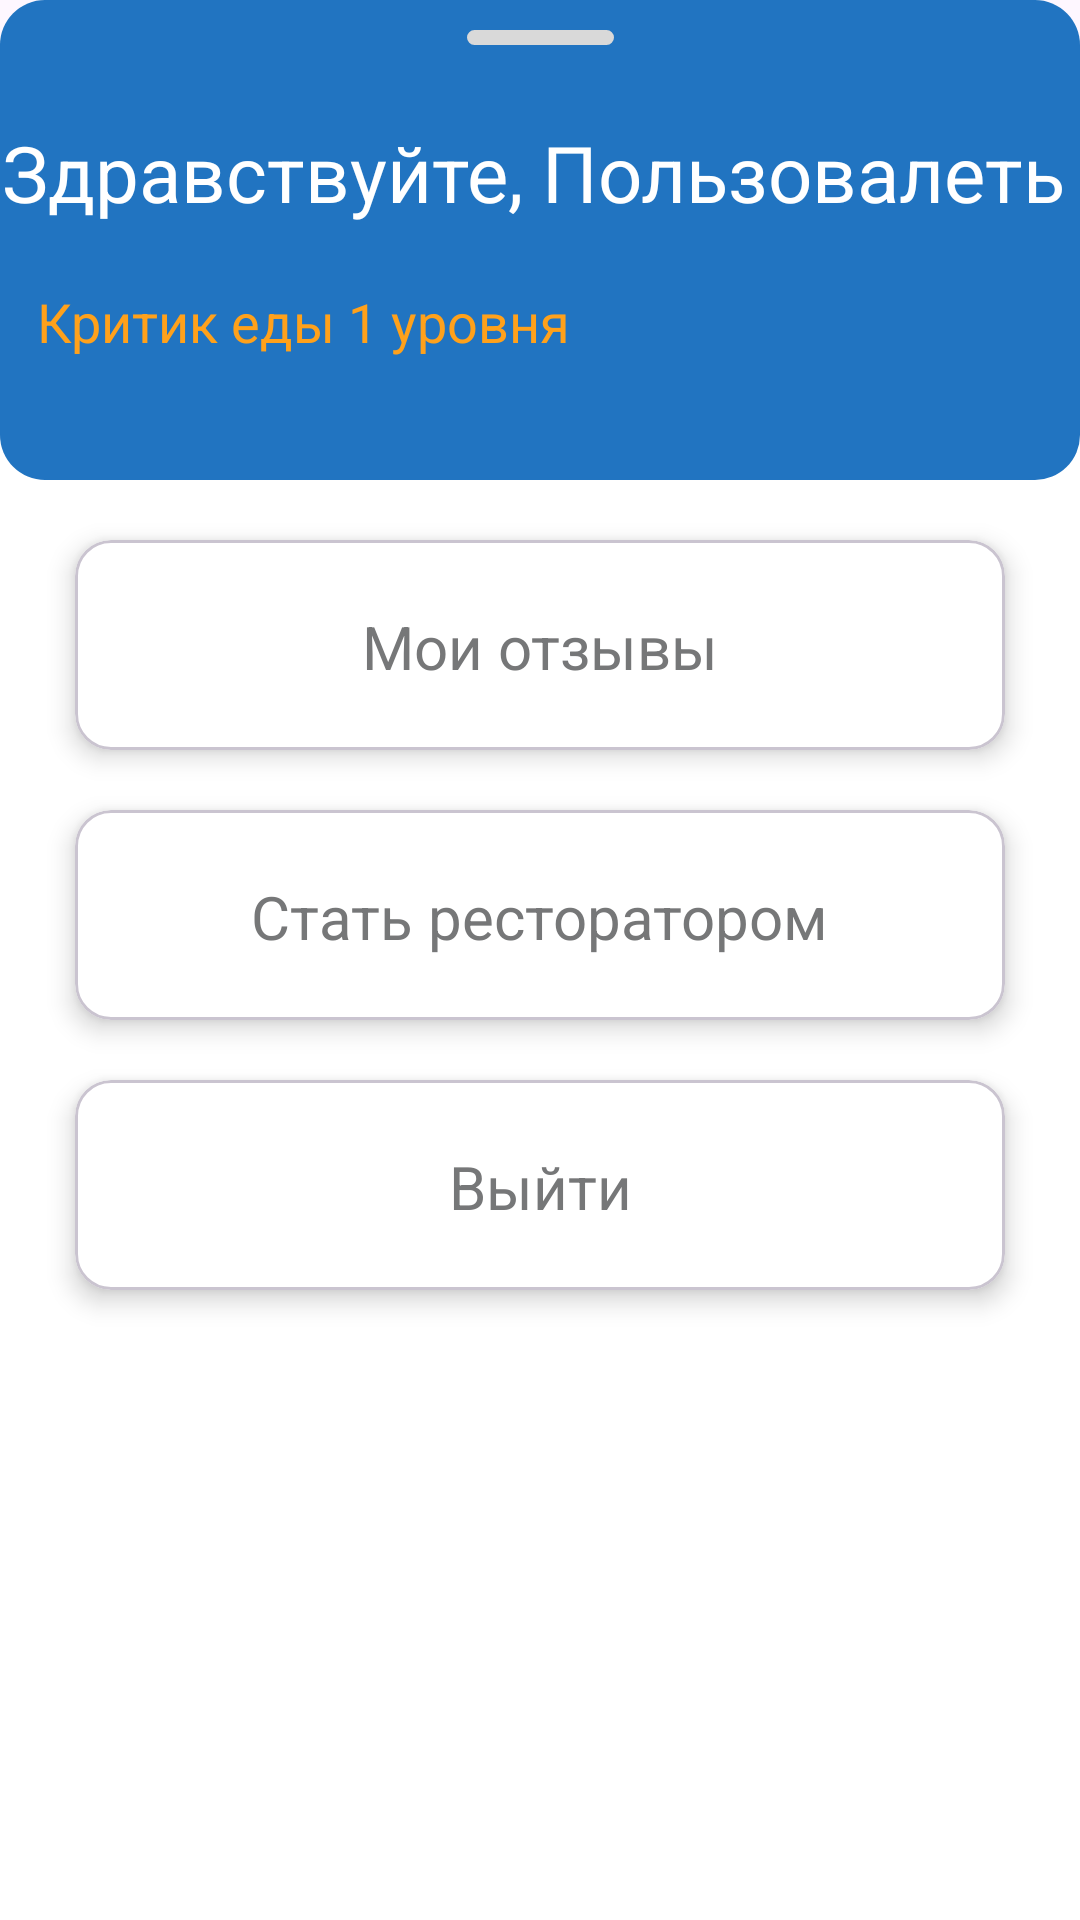

The Android layout XML behind this screen, and the referenced resources:
<!-- AndroidManifest.xml: application theme Theme.WhereIsCaesarV2 -->
<!-- res/layout/fragment_user_profile_b_s.xml -->
<?xml version="1.0" encoding="utf-8"?>
<androidx.constraintlayout.widget.ConstraintLayout xmlns:android="http://schemas.android.com/apk/res/android"
    xmlns:app="http://schemas.android.com/apk/res-auto"
    xmlns:tools="http://schemas.android.com/tools"
    android:layout_width="match_parent"
    android:layout_height="match_parent"
    tools:context=".presentation.ui.fragments.account.UserProfileBSFragment"
    android:background="@drawable/bottom_sheet_bg"
    android:layout_marginTop="50dp">

    <androidx.constraintlayout.widget.ConstraintLayout
        android:id="@+id/constraintLayout2"
        android:layout_width="match_parent"
        android:layout_height="160dp"
        android:background="@drawable/search_bg"
        app:layout_constraintEnd_toEndOf="parent"
        app:layout_constraintStart_toStartOf="parent"
        app:layout_constraintTop_toTopOf="parent">


        <TextView
            android:id="@+id/userName"
            android:layout_width="358dp"
            android:layout_height="51dp"
            android:layout_marginTop="40dp"
            android:text="Здравствуйте, Пользовалеть"
            android:textColor="@color/white"
            android:textSize="26sp"
            app:layout_constraintEnd_toEndOf="parent"
            app:layout_constraintHorizontal_bias="0.301"
            app:layout_constraintStart_toStartOf="parent"
            app:layout_constraintTop_toTopOf="parent" />

        <TextView
            android:id="@+id/userCount"
            android:layout_width="wrap_content"
            android:layout_height="wrap_content"
            android:layout_marginTop="4dp"
            android:text="Критик еды 1 уровня"
            android:textColor="@color/yellow_300"
            android:textSize="18sp"
            app:layout_constraintEnd_toEndOf="parent"
            app:layout_constraintHorizontal_bias="0.068"
            app:layout_constraintStart_toStartOf="parent"
            app:layout_constraintTop_toBottomOf="@+id/userName" />

        <ImageView
            android:id="@+id/imageView11"
            android:layout_width="wrap_content"
            android:layout_height="wrap_content"
            android:layout_marginTop="10dp"
            android:src="@drawable/rectangle_4108"
            app:layout_constraintEnd_toEndOf="parent"
            app:layout_constraintStart_toStartOf="parent"
            app:layout_constraintTop_toTopOf="parent" />
    </androidx.constraintlayout.widget.ConstraintLayout>


    <com.google.android.material.card.MaterialCardView
        android:id="@+id/myFeedbacks"
        android:layout_width="match_parent"
        android:layout_height="70dp"
        android:layout_marginStart="25dp"
        android:layout_marginTop="20dp"
        android:layout_marginEnd="25dp"
        android:backgroundTint="@color/white"
        app:cardElevation="5dp"
        app:layout_constraintEnd_toEndOf="parent"
        app:layout_constraintHorizontal_bias="0.0"
        app:layout_constraintStart_toStartOf="parent"
        app:layout_constraintTop_toBottomOf="@+id/constraintLayout2">


        <androidx.constraintlayout.widget.ConstraintLayout
            android:layout_width="match_parent"
            android:layout_height="match_parent">


            <TextView
                android:layout_width="wrap_content"
                android:layout_height="26dp"
                android:text="Мои отзывы"
                android:textColor="@color/black_300"
                android:textSize="20sp"
                app:layout_constraintBottom_toBottomOf="parent"
                app:layout_constraintEnd_toEndOf="parent"
                app:layout_constraintStart_toStartOf="parent"
                app:layout_constraintTop_toTopOf="parent" />
        </androidx.constraintlayout.widget.ConstraintLayout>
    </com.google.android.material.card.MaterialCardView>

    <com.google.android.material.card.MaterialCardView
        android:id="@+id/getRestaurator"
        android:layout_width="match_parent"
        android:layout_height="70dp"
        android:layout_marginStart="25dp"
        android:layout_marginTop="20dp"
        android:layout_marginEnd="25dp"
        android:backgroundTint="@color/white"
        app:cardElevation="5dp"
        app:layout_constraintEnd_toEndOf="parent"
        app:layout_constraintHorizontal_bias="1.0"
        app:layout_constraintStart_toStartOf="parent"
        app:layout_constraintTop_toBottomOf="@+id/myFeedbacks">


        <androidx.constraintlayout.widget.ConstraintLayout
            android:layout_width="match_parent"
            android:layout_height="match_parent">


            <TextView
                android:layout_width="wrap_content"
                android:layout_height="26dp"
                android:text="Стать ресторатором"
                android:textColor="@color/black_300"
                android:textSize="20sp"
                app:layout_constraintBottom_toBottomOf="parent"
                app:layout_constraintEnd_toEndOf="parent"
                app:layout_constraintStart_toStartOf="parent"
                app:layout_constraintTop_toTopOf="parent" />
        </androidx.constraintlayout.widget.ConstraintLayout>
    </com.google.android.material.card.MaterialCardView>

    <com.google.android.material.card.MaterialCardView
        android:id="@+id/signOut"
        android:layout_width="match_parent"
        android:layout_height="70dp"
        android:layout_marginStart="25dp"
        android:layout_marginTop="20dp"
        android:layout_marginEnd="25dp"
        android:backgroundTint="@color/white"
        app:cardElevation="5dp"
        app:layout_constraintEnd_toEndOf="parent"
        app:layout_constraintHorizontal_bias="0.0"
        app:layout_constraintStart_toStartOf="parent"
        app:layout_constraintTop_toBottomOf="@+id/getRestaurator">


        <androidx.constraintlayout.widget.ConstraintLayout
            android:layout_width="match_parent"
            android:layout_height="match_parent">


            <TextView
                android:layout_width="wrap_content"
                android:layout_height="26dp"
                android:text="Выйти"
                android:textColor="@color/black_300"
                android:textSize="20sp"
                app:layout_constraintBottom_toBottomOf="parent"
                app:layout_constraintEnd_toEndOf="parent"
                app:layout_constraintStart_toStartOf="parent"
                app:layout_constraintTop_toTopOf="parent" />
        </androidx.constraintlayout.widget.ConstraintLayout>
    </com.google.android.material.card.MaterialCardView>

</androidx.constraintlayout.widget.ConstraintLayout>
<!-- resources referenced by this layout -->
<resources>
  <color name="black_300">#767778</color>
  <color name="white">#FFFFFFFF</color>
  <color name="yellow_300">#FFA11B</color>
  <!-- drawable bottom_sheet_bg (drawable) -->
  <?xml version="1.0" encoding="utf-8"?>
  <shape xmlns:android="http://schemas.android.com/apk/res/android">
      <corners android:topLeftRadius="15dp"
          android:topRightRadius="15dp" />
      <solid android:color="#FFFFFF" />
  </shape>
  <!-- drawable rectangle_4108 (drawable) -->
  <vector xmlns:android="http://schemas.android.com/apk/res/android"
      android:width="49dp"
      android:height="5dp"
      android:viewportWidth="49"
      android:viewportHeight="5">
    <path
        android:pathData="M2.5,0L46.5,0A2.5,2.5 0,0 1,49 2.5L49,2.5A2.5,2.5 0,0 1,46.5 5L2.5,5A2.5,2.5 0,0 1,0 2.5L0,2.5A2.5,2.5 0,0 1,2.5 0z"
        android:fillColor="#D9D9D9"/>
  </vector>
  <!-- drawable search_bg (drawable) -->
  <?xml version="1.0" encoding="UTF-8"?>
  <shape xmlns:android="http://schemas.android.com/apk/res/android">
      <solid android:color="@color/blue_300"/>
      <corners android:bottomLeftRadius="15dp" android:bottomRightRadius="15dp"
          android:topLeftRadius="15dp" android:topRightRadius="15dp"/>
      <padding android:left="0dp" android:top="0dp" android:right="0dp" android:bottom="0dp" />
  </shape>
  <style name="Theme.WhereIsCaesarV2" parent="Base.Theme.WhereIsCaesarV2" />
  <color name="blue_300">#2174C1</color>
  <style name="Base.Theme.WhereIsCaesarV2" parent="Theme.Material3.Light.NoActionBar">
          
          
          <item name="android:statusBarColor">@color/black_400</item>
      </style>
  <color name="black_400">#49494B</color>
</resources>
